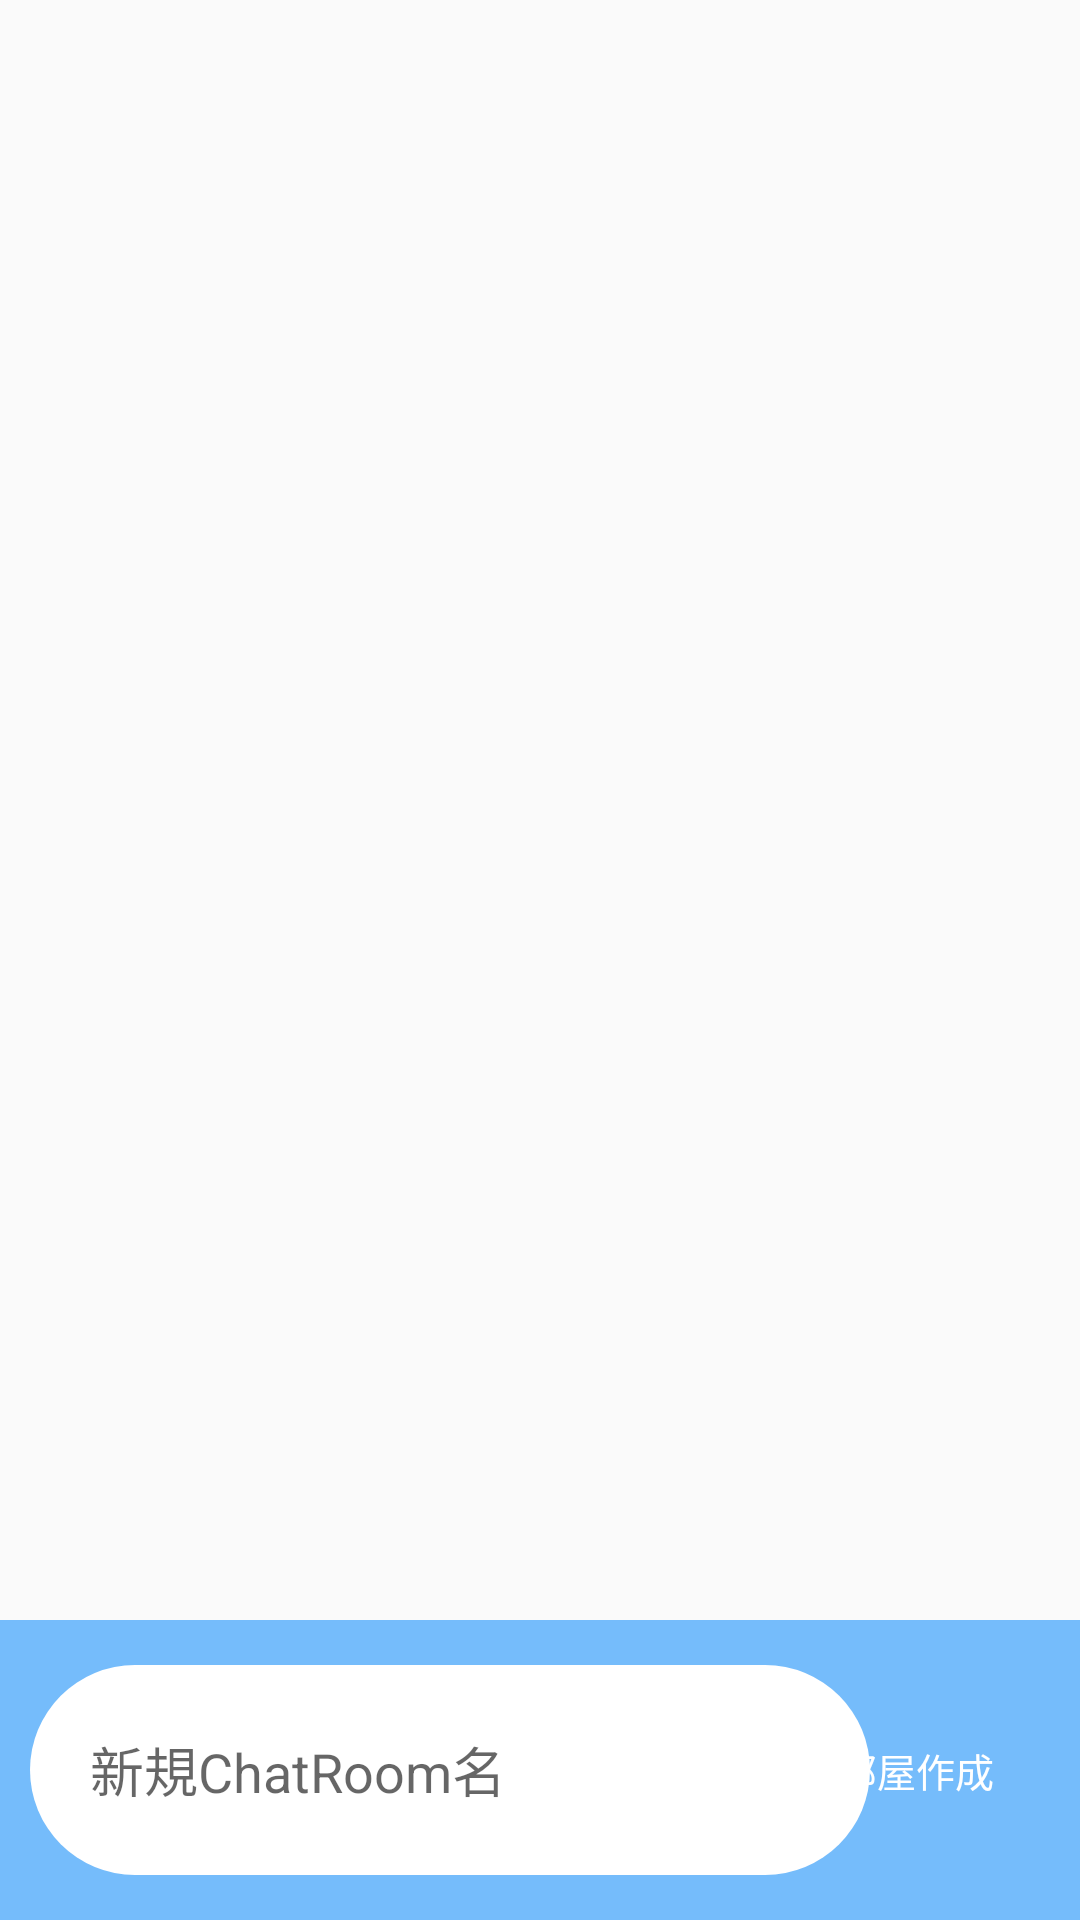

Here is an Android app screen rendered from its layout file. Give the layout XML and the strings, colors and styles it references.
<!-- AndroidManifest.xml: application theme AppTheme -->
<!-- res/layout/activity_chat_room_home.xml -->
<?xml version="1.0" encoding="utf-8"?>
<androidx.constraintlayout.widget.ConstraintLayout xmlns:android="http://schemas.android.com/apk/res/android"
    xmlns:app="http://schemas.android.com/apk/res-auto"
    xmlns:tools="http://schemas.android.com/tools"
    android:layout_width="match_parent"
    android:layout_height="match_parent"
    tools:context=".ChatRoomHome">

    <androidx.recyclerview.widget.RecyclerView
        android:id="@+id/chatRoomHome_RecyclerView"
        android:layout_width="0dp"
        android:layout_height="0dp"
        app:layout_constraintStart_toStartOf="parent"
        app:layout_constraintEnd_toEndOf="parent"
        app:layout_constraintTop_toTopOf="parent"
        app:layout_constraintBottom_toTopOf="@id/editChatRoom"/>

<androidx.constraintlayout.widget.ConstraintLayout
    android:id="@+id/editChatRoom"
    android:layout_width="match_parent"
    android:layout_height="100dp"
    android:background="#75BCFB"
    app:layout_constraintStart_toStartOf="parent"
    app:layout_constraintTop_toBottomOf="@id/chatRoomHome_RecyclerView"
    app:layout_constraintBottom_toBottomOf="parent">
    <EditText
        android:id="@+id/editName_ChatRoom"
        android:layout_width="280dp"
        android:layout_height="70dp"
        android:inputType="text"
        android:background="@drawable/rounded_edittext"
        android:hint="@string/create_chatroom_edit"
        android:padding="20dp"
        android:layout_marginStart="10dp"
        app:layout_constraintStart_toStartOf="parent"
        app:layout_constraintTop_toTopOf="parent"
        app:layout_constraintBottom_toBottomOf="parent"/>

    <Button
        android:id="@+id/createRoomBtn"
        android:layout_width="89dp"
        android:layout_height="39dp"
        android:layout_margin="10dp"
        android:background="@drawable/rounded_excute"
        android:text="@string/create_chatroom_btn"
        android:textColor="@color/white_80"
        android:textSize="13dp"
        app:layout_constraintBottom_toBottomOf="parent"
        app:layout_constraintEnd_toEndOf="parent"
        app:layout_constraintTop_toTopOf="parent" />

</androidx.constraintlayout.widget.ConstraintLayout>

</androidx.constraintlayout.widget.ConstraintLayout>
<!-- resources referenced by this layout -->
<resources>
  <color name="white_80">#FFFFFF</color>
  <!-- drawable rounded_edittext (drawable) -->
  <?xml version="1.0" encoding="utf-8"?>
  <shape xmlns:android="http://schemas.android.com/apk/res/android">
      <solid android:color="@android:color/white" />
      <corners android:radius="40dp"/>
  </shape>
  <string name="create_chatroom_btn">部屋作成</string>
  <string name="create_chatroom_edit">新規ChatRoom名</string>
  <style name="AppTheme" parent="Theme.AppCompat.Light.DarkActionBar">
          
  
          <item name="colorPrimary">@color/colorPrimary</item>
          <item name="colorPrimaryDark">@color/colorPrimaryDark</item>
          <item name="colorAccent">@color/colorAccent</item>
      </style>
  <color name="colorPrimary">#6200EE</color>
  <color name="colorPrimaryDark">#3700B3</color>
  <color name="colorAccent">#03DAC5</color>
</resources>
